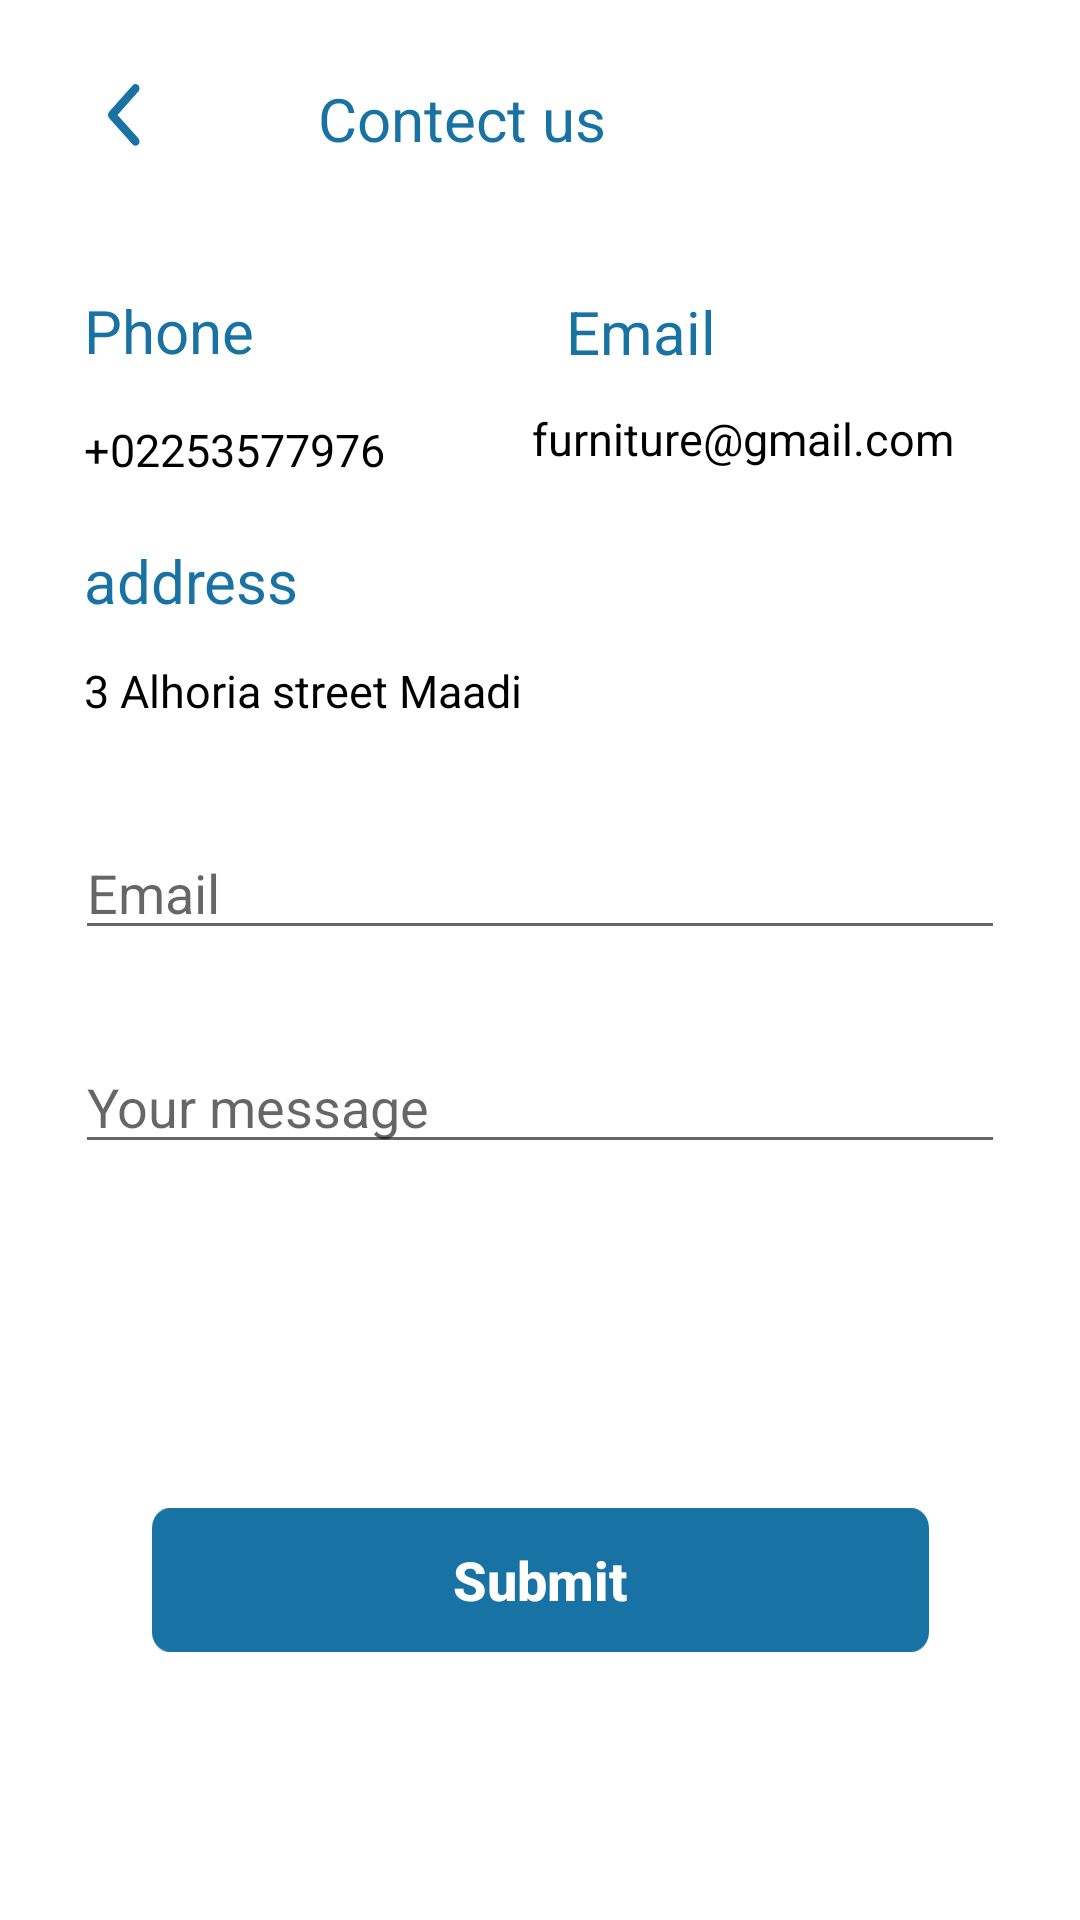

Produce the Android XML layout that renders to this screen, including the resource entries it uses.
<!-- AndroidManifest.xml: application theme Theme.Furnitures -->
<!-- res/layout/fragment_call.xml -->
<?xml version="1.0" encoding="utf-8"?>
<androidx.constraintlayout.widget.ConstraintLayout xmlns:android="http://schemas.android.com/apk/res/android"
    xmlns:app="http://schemas.android.com/apk/res-auto"
    xmlns:tools="http://schemas.android.com/tools"
    android:id="@+id/Call"
    android:layout_width="match_parent"
    android:layout_height="match_parent"
    tools:context=".Call">



    <TextView
        android:id="@+id/textView15"
        android:layout_width="wrap_content"
        android:layout_height="wrap_content"
        android:layout_marginStart="28dp"
        android:layout_marginTop="20dp"
        android:text="address"
        android:textColor="#1872A4"
        android:textSize="20sp"
        app:layout_constraintStart_toStartOf="parent"
        app:layout_constraintTop_toBottomOf="@+id/textView12" />

    <TextView
        android:id="@+id/textView16"
        android:layout_width="wrap_content"
        android:layout_height="wrap_content"
        android:layout_marginStart="28dp"
        android:layout_marginTop="13dp"
        android:text="3 Alhoria street Maadi"
        android:textColor="#000000"
        android:textSize="15sp"
        app:layout_constraintStart_toStartOf="parent"
        app:layout_constraintTop_toBottomOf="@+id/textView15" />

    <TextView
        android:id="@+id/textView14"
        android:layout_width="wrap_content"
        android:layout_height="wrap_content"
        android:layout_marginStart="49dp"
        android:layout_marginTop="12dp"
        android:layout_marginEnd="106dp"
        android:text="furniture@gmail.com"
        android:textColor="#000000"
        android:textSize="15sp"
        app:layout_constraintEnd_toEndOf="parent"
        app:layout_constraintHorizontal_bias="0.0"
        app:layout_constraintStart_toEndOf="@+id/textView12"
        app:layout_constraintTop_toBottomOf="@+id/textView13" />

    <TextView
        android:id="@+id/textView13"
        android:layout_width="wrap_content"
        android:layout_height="wrap_content"
        android:layout_marginStart="104dp"
        android:layout_marginTop="44dp"
        android:text="Email"
        android:textColor="#1872A4"
        android:textSize="20sp"
        app:layout_constraintStart_toEndOf="@+id/textView11"
        app:layout_constraintTop_toBottomOf="@+id/textView6" />

    <ImageButton
        android:id="@+id/imageButton4"
        android:layout_width="wrap_content"
        android:layout_height="wrap_content"
        android:layout_marginStart="36dp"
        android:layout_marginTop="28dp"
        android:background="@drawable/icon_ionic_ios_arrow_back"
        android:scaleType="centerCrop"
        app:layout_constraintStart_toStartOf="parent"
        app:layout_constraintTop_toTopOf="parent" />

    <TextView
        android:id="@+id/textView11"
        android:layout_width="wrap_content"
        android:layout_height="wrap_content"
        android:layout_marginStart="28dp"
        android:layout_marginTop="48dp"
        android:text="Phone"
        android:textColor="#1872A4"
        android:textSize="20sp"
        app:layout_constraintStart_toStartOf="parent"
        app:layout_constraintTop_toBottomOf="@+id/imageButton4" />

    <TextView
        android:id="@+id/textView12"
        android:layout_width="wrap_content"
        android:layout_height="wrap_content"
        android:layout_marginStart="28dp"
        android:layout_marginTop="16dp"
        android:text="+02253577976"
        android:textColor="#000000"
        android:textSize="15sp"
        app:layout_constraintStart_toStartOf="parent"
        app:layout_constraintTop_toBottomOf="@+id/textView11" />

    <TextView
        android:id="@+id/textView6"
        android:layout_width="wrap_content"
        android:layout_height="wrap_content"
        android:layout_marginTop="26dp"
        android:layout_marginEnd="158dp"
        android:text="Contect us"
        android:textColor="#1872A4"
        android:textSize="20sp"
        app:layout_constraintEnd_toEndOf="parent"
        app:layout_constraintTop_toTopOf="parent" />

    <EditText
        android:id="@+id/editTextTextPersonName4"
        android:layout_width="0dp"
        android:layout_height="wrap_content"
        android:layout_marginStart="25dp"
        android:layout_marginTop="35dp"
        android:layout_marginEnd="25dp"
        android:ems="10"
        android:hint="Email"
        android:inputType="textPersonName"
        android:textCursorDrawable="@color/purple_500"
        app:layout_constraintEnd_toEndOf="parent"
        app:layout_constraintHorizontal_bias="1.0"
        app:layout_constraintStart_toStartOf="parent"
        app:layout_constraintTop_toBottomOf="@+id/textView16" />

    <EditText
        android:id="@+id/editTextTextPersonName5"
        android:layout_width="0dp"
        android:layout_height="wrap_content"
        android:layout_marginStart="25dp"
        android:layout_marginTop="30dp"
        android:layout_marginEnd="25dp"
        android:ems="10"
        android:hint="Your message"
        android:inputType="textPersonName"
        android:textCursorDrawable="@color/purple_500"
        app:layout_constraintEnd_toEndOf="parent"
        app:layout_constraintStart_toStartOf="parent"
        app:layout_constraintTop_toBottomOf="@+id/editTextTextPersonName4" />

    <androidx.appcompat.widget.AppCompatButton
        android:id="@+id/signUp3"
        android:layout_width="wrap_content"
        android:layout_height="wrap_content"
        android:layout_marginTop="25dp"
        android:background="@drawable/rectangle_25"
        android:gravity="center"
        android:text="Submit"
        android:textAllCaps="false"
        android:textColor="#FFFFFF"
        android:textSize="18sp"
        android:textStyle="bold"
        app:layout_constraintBottom_toBottomOf="parent"
        app:layout_constraintEnd_toEndOf="parent"
        app:layout_constraintStart_toStartOf="parent"
        app:layout_constraintTop_toBottomOf="@+id/editTextTextPersonName5" />

</androidx.constraintlayout.widget.ConstraintLayout>
<!-- resources referenced by this layout -->
<resources>
  <color name="purple_500">#1872A4</color>
  <!-- drawable icon_ionic_ios_arrow_back: png bitmap (drawable-hdpi, 693 bytes) -->
  <!-- drawable rectangle_25: png bitmap (drawable-hdpi, 1249 bytes) -->
  <style name="Theme.Furnitures" parent="Theme.MaterialComponents.DayNight.NoActionBar">
          
          <item name="colorPrimary">@color/purple_500</item>
          <item name="colorPrimaryVariant">@color/white</item>
          <item name="colorOnPrimary">@color/white</item>
          
          <item name="colorSecondary">@color/teal_200</item>
          <item name="colorSecondaryVariant">@color/teal_700</item>
          <item name="colorOnSecondary">@color/black</item>
          
          <item name="android:statusBarColor" tools:targetApi="l">?attr/colorPrimaryVariant</item>
          <item name="android:windowLightStatusBar">true</item>
          
      </style>
  <color name="white">#FFFFFFFF</color>
  <color name="teal_200">#1872A4</color>
  <color name="teal_700">#FF018786</color>
  <color name="black">#FF000000</color>
</resources>
